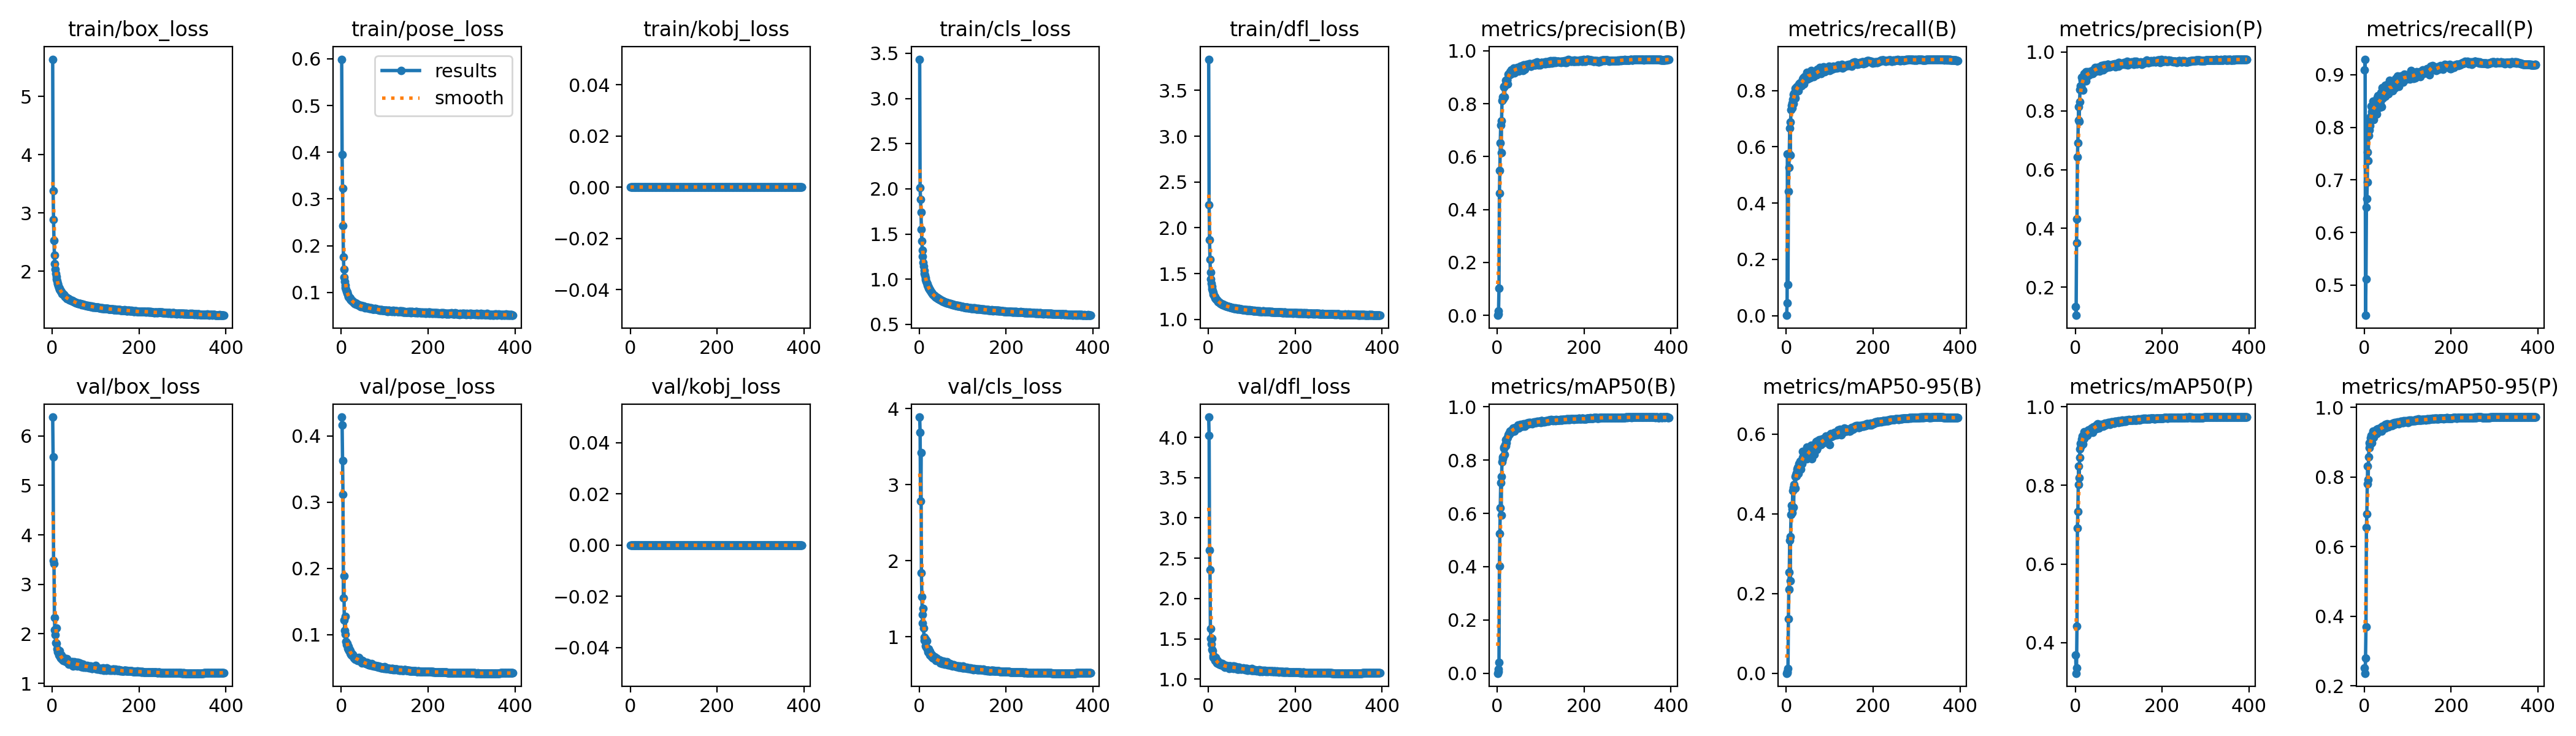

Data behind this chart, as committed beside it:
epoch, train/box_loss, train/pose_loss, train/kobj_loss, train/cls_loss, train/dfl_loss, metrics/precision(B), metrics/recall(B), metrics/mAP50(B), metrics/mAP50-95(B), metrics/precision(P), metrics/recall(P), metrics/mAP50(P), metrics/mAP50-95(P), val/box_loss, val/pose_loss, val/kobj_loss, val/cls_loss, val/dfl_loss, lr/pg0, lr/pg1, lr/pg2
1, 5.642, 0.599, 0, 3.435, 3.84, 0.00017, 0.00113, 8e-05, 2e-05, 0.1334, 0.9096, 0.3685, 0.2519, 6.38, 0.4284, 0, 3.889, 4.251, 0.003272, 0.003272, 0.003272
2, 3.381, 0.3947, 0, 2.012, 2.247, 0.00496, 0.04425, 0.00696, 0.00166, 0.1043, 0.9295, 0.322, 0.2366, 5.579, 0.4164, 0, 3.689, 4.022, 0.006598, 0.006598, 0.006598
3, 2.888, 0.3224, 0, 1.885, 1.868, 0.01606, 0.5752, 0.01462, 0.00441, 0.3499, 0.4426, 0.3363, 0.2804, 3.478, 0.3627, 0, 2.781, 2.599, 0.009919, 0.009919, 0.009919
4, 2.53, 0.2433, 0, 1.742, 1.654, 0.1025, 0.1098, 0.04158, 0.01248, 0.4323, 0.5121, 0.4422, 0.37, 3.422, 0.3117, 0, 3.418, 2.358, 0.00997, 0.00997, 0.00997
5, 2.271, 0.1759, 0, 1.551, 1.514, 0.4627, 0.4417, 0.4013, 0.1372, 0.642, 0.6484, 0.6918, 0.6546, 2.327, 0.1548, 0, 1.84, 1.623, 0.00997, 0.00997, 0.00997
6, 2.131, 0.15, 0, 1.422, 1.443, 0.5479, 0.527, 0.5251, 0.2111, 0.691, 0.6647, 0.7335, 0.6947, 2.077, 0.1889, 0, 1.529, 1.505, 0.00996, 0.00996, 0.00996
7, 2.037, 0.1332, 0, 1.323, 1.393, 0.6514, 0.5748, 0.6211, 0.2541, 0.7676, 0.6959, 0.8024, 0.7806, 1.984, 0.1216, 0, 1.293, 1.438, 0.00995, 0.00995, 0.00995
8, 1.964, 0.1236, 0, 1.252, 1.363, 0.719, 0.6669, 0.7159, 0.3337, 0.8137, 0.7527, 0.8482, 0.8318, 1.817, 0.1064, 0, 1.177, 1.365, 0.009941, 0.009941, 0.009941
9, 1.907, 0.1153, 0, 1.184, 1.331, 0.615, 0.5705, 0.5941, 0.2326, 0.7649, 0.7362, 0.819, 0.7927, 2.119, 0.1276, 0, 1.372, 1.504, 0.009931, 0.009931, 0.009931
10, 1.867, 0.1108, 0, 1.142, 1.31, 0.7353, 0.6886, 0.7381, 0.3431, 0.8313, 0.7841, 0.8712, 0.8575, 1.805, 0.1001, 0, 1.119, 1.35, 0.009921, 0.009921, 0.009921
11, 1.828, 0.1063, 0, 1.096, 1.291, 0.8112, 0.7308, 0.7937, 0.398, 0.872, 0.7953, 0.8921, 0.8846, 1.7, 0.08942, 0, 0.9948, 1.292, 0.009911, 0.009911, 0.009911
12, 1.789, 0.1029, 0, 1.062, 1.275, 0.8262, 0.7481, 0.8115, 0.4214, 0.8848, 0.8125, 0.9063, 0.8984, 1.633, 0.08438, 0, 0.9517, 1.266, 0.009901, 0.009901, 0.009901
13, 1.775, 0.1006, 0, 1.044, 1.264, 0.8154, 0.7392, 0.8053, 0.4021, 0.8814, 0.8028, 0.9003, 0.8928, 1.688, 0.08641, 0, 0.9676, 1.287, 0.009891, 0.009891, 0.009891
14, 1.749, 0.09846, 0, 1.017, 1.253, 0.8187, 0.756, 0.8142, 0.4126, 0.8841, 0.8207, 0.9081, 0.8992, 1.661, 0.08461, 0, 0.9721, 1.274, 0.009881, 0.009881, 0.009881
15, 1.721, 0.0952, 0, 0.9931, 1.248, 0.8649, 0.7683, 0.8447, 0.4578, 0.9136, 0.8124, 0.9181, 0.9128, 1.574, 0.07911, 0, 0.8786, 1.237, 0.009871, 0.009871, 0.009871
16, 1.707, 0.09197, 0, 0.9769, 1.235, 0.8618, 0.7872, 0.8487, 0.4653, 0.9044, 0.8408, 0.9248, 0.9193, 1.558, 0.07749, 0, 0.8641, 1.233, 0.009861, 0.009861, 0.009861
17, 1.69, 0.09117, 0, 0.961, 1.228, 0.8265, 0.7542, 0.8216, 0.4169, 0.8708, 0.8153, 0.9046, 0.8979, 1.66, 0.08188, 0, 0.944, 1.27, 0.009851, 0.009851, 0.009851
18, 1.672, 0.08862, 0, 0.9447, 1.22, 0.8688, 0.7899, 0.859, 0.4736, 0.9124, 0.8295, 0.9234, 0.9192, 1.538, 0.07581, 0, 0.8405, 1.216, 0.009842, 0.009842, 0.009842
19, 1.664, 0.08949, 0, 0.9347, 1.217, 0.8712, 0.7794, 0.8545, 0.4644, 0.9081, 0.8353, 0.9249, 0.9203, 1.56, 0.07696, 0, 0.8435, 1.231, 0.009832, 0.009832, 0.009832
20, 1.651, 0.08756, 0, 0.9222, 1.212, 0.8885, 0.8081, 0.8754, 0.4929, 0.9268, 0.8493, 0.9357, 0.932, 1.506, 0.07203, 0, 0.8015, 1.204, 0.009822, 0.009822, 0.009822
21, 1.647, 0.08595, 0, 0.9151, 1.206, 0.8826, 0.7741, 0.8649, 0.4642, 0.9094, 0.8146, 0.9195, 0.9147, 1.574, 0.07553, 0, 0.8425, 1.227, 0.009812, 0.009812, 0.009812
22, 1.628, 0.08426, 0, 0.9012, 1.196, 0.8906, 0.8068, 0.8805, 0.4977, 0.9193, 0.8461, 0.9346, 0.9307, 1.503, 0.07039, 0, 0.7918, 1.203, 0.009802, 0.009802, 0.009802
23, 1.616, 0.0838, 0, 0.8915, 1.196, 0.8884, 0.7991, 0.8814, 0.5031, 0.9115, 0.8363, 0.9284, 0.9247, 1.485, 0.06935, 0, 0.7896, 1.195, 0.009792, 0.009792, 0.009792
24, 1.608, 0.08286, 0, 0.8841, 1.193, 0.874, 0.8135, 0.885, 0.4951, 0.9012, 0.8443, 0.9273, 0.9226, 1.499, 0.07205, 0, 0.8082, 1.202, 0.009782, 0.009782, 0.009782
25, 1.599, 0.08164, 0, 0.878, 1.189, 0.9104, 0.815, 0.8942, 0.5123, 0.9322, 0.8414, 0.9347, 0.9318, 1.46, 0.06795, 0, 0.7628, 1.183, 0.009772, 0.009772, 0.009772
26, 1.598, 0.08097, 0, 0.8704, 1.188, 0.9056, 0.8134, 0.898, 0.5158, 0.9223, 0.8403, 0.9322, 0.9287, 1.467, 0.06968, 0, 0.7587, 1.187, 0.009762, 0.009762, 0.009762
27, 1.587, 0.08178, 0, 0.8622, 1.177, 0.9125, 0.8072, 0.9004, 0.5168, 0.9227, 0.8315, 0.9298, 0.9268, 1.471, 0.06786, 0, 0.7606, 1.185, 0.009753, 0.009753, 0.009753
28, 1.574, 0.0783, 0, 0.8508, 1.176, 0.9116, 0.8004, 0.8965, 0.5008, 0.9249, 0.8256, 0.9274, 0.9244, 1.506, 0.06819, 0, 0.7652, 1.196, 0.009743, 0.009743, 0.009743
29, 1.573, 0.07817, 0, 0.8497, 1.175, 0.9171, 0.8244, 0.9078, 0.5255, 0.9329, 0.8529, 0.9395, 0.9367, 1.447, 0.06477, 0, 0.7397, 1.175, 0.009733, 0.009733, 0.009733
30, 1.559, 0.07666, 0, 0.8399, 1.171, 0.9204, 0.8261, 0.9095, 0.5186, 0.926, 0.8565, 0.9414, 0.9379, 1.463, 0.06532, 0, 0.7478, 1.183, 0.009723, 0.009723, 0.009723
31, 1.558, 0.07693, 0, 0.8347, 1.168, 0.9113, 0.8194, 0.9056, 0.5155, 0.9197, 0.8405, 0.9353, 0.9321, 1.47, 0.06571, 0, 0.7471, 1.186, 0.009713, 0.009713, 0.009713
32, 1.552, 0.07724, 0, 0.8302, 1.166, 0.9275, 0.8285, 0.9109, 0.532, 0.9267, 0.86, 0.9412, 0.9387, 1.436, 0.06276, 0, 0.7201, 1.169, 0.009703, 0.009703, 0.009703
33, 1.542, 0.07735, 0, 0.8255, 1.161, 0.9156, 0.8199, 0.9067, 0.5124, 0.9274, 0.841, 0.9354, 0.9323, 1.491, 0.06409, 0, 0.7417, 1.19, 0.009693, 0.009693, 0.009693
34, 1.532, 0.07458, 0, 0.8194, 1.163, 0.9217, 0.8214, 0.9131, 0.5279, 0.9256, 0.8512, 0.9384, 0.9353, 1.444, 0.06326, 0, 0.7314, 1.175, 0.009683, 0.009683, 0.009683
35, 1.532, 0.07614, 0, 0.8164, 1.157, 0.9186, 0.8174, 0.9078, 0.5313, 0.9286, 0.8379, 0.9351, 0.9321, 1.438, 0.06348, 0, 0.7333, 1.172, 0.009673, 0.009673, 0.009673
36, 1.526, 0.07435, 0, 0.8132, 1.159, 0.9265, 0.8246, 0.9118, 0.5256, 0.9362, 0.8479, 0.9411, 0.9386, 1.452, 0.06352, 0, 0.722, 1.176, 0.009663, 0.009663, 0.009663
37, 1.522, 0.07404, 0, 0.8076, 1.153, 0.9285, 0.8358, 0.9195, 0.5413, 0.9345, 0.8491, 0.9414, 0.9385, 1.407, 0.06341, 0, 0.7056, 1.158, 0.009654, 0.009654, 0.009654
38, 1.523, 0.07458, 0, 0.8082, 1.154, 0.9341, 0.841, 0.921, 0.5574, 0.9354, 0.8659, 0.9455, 0.9428, 1.386, 0.06096, 0, 0.6888, 1.15, 0.009644, 0.009644, 0.009644
39, 1.509, 0.07364, 0, 0.8, 1.15, 0.9264, 0.8446, 0.9206, 0.5444, 0.932, 0.8616, 0.9453, 0.9423, 1.415, 0.06207, 0, 0.693, 1.16, 0.009634, 0.009634, 0.009634
40, 1.508, 0.07264, 0, 0.7949, 1.148, 0.9163, 0.8244, 0.9091, 0.5379, 0.9276, 0.8388, 0.9348, 0.9318, 1.43, 0.06493, 0, 0.719, 1.169, 0.009624, 0.009624, 0.009624
41, 1.504, 0.0729, 0, 0.7949, 1.149, 0.9283, 0.8412, 0.9195, 0.538, 0.9394, 0.8626, 0.9458, 0.9433, 1.433, 0.06096, 0, 0.7038, 1.167, 0.009614, 0.009614, 0.009614
42, 1.504, 0.07258, 0, 0.7901, 1.145, 0.9291, 0.849, 0.9217, 0.5445, 0.9357, 0.8754, 0.9491, 0.9465, 1.399, 0.06051, 0, 0.6917, 1.155, 0.009604, 0.009604, 0.009604
43, 1.494, 0.07105, 0, 0.7842, 1.146, 0.9307, 0.8357, 0.9174, 0.5395, 0.936, 0.8561, 0.9429, 0.9401, 1.415, 0.06237, 0, 0.693, 1.162, 0.009594, 0.009594, 0.009594
44, 1.492, 0.07077, 0, 0.7821, 1.142, 0.9345, 0.8464, 0.9232, 0.5464, 0.9444, 0.8607, 0.947, 0.9444, 1.404, 0.05998, 0, 0.6889, 1.154, 0.009584, 0.009584, 0.009584
45, 1.49, 0.06997, 0, 0.7834, 1.141, 0.9318, 0.841, 0.9225, 0.5386, 0.9346, 0.8666, 0.9481, 0.9452, 1.437, 0.06053, 0, 0.6894, 1.165, 0.009574, 0.009574, 0.009574
46, 1.493, 0.0719, 0, 0.7786, 1.139, 0.9368, 0.8451, 0.9246, 0.5555, 0.9467, 0.8652, 0.9492, 0.9466, 1.38, 0.05922, 0, 0.6767, 1.146, 0.009564, 0.009564, 0.009564
47, 1.483, 0.071, 0, 0.7754, 1.141, 0.9276, 0.8429, 0.9204, 0.5381, 0.9361, 0.8649, 0.9467, 0.9439, 1.433, 0.05999, 0, 0.6948, 1.165, 0.009555, 0.009555, 0.009555
48, 1.479, 0.06958, 0, 0.7726, 1.137, 0.9347, 0.864, 0.9315, 0.5681, 0.9435, 0.8805, 0.9539, 0.9513, 1.349, 0.05736, 0, 0.6574, 1.134, 0.009545, 0.009545, 0.009545
49, 1.475, 0.07072, 0, 0.7687, 1.135, 0.9238, 0.8403, 0.9212, 0.5435, 0.9359, 0.8592, 0.9438, 0.9409, 1.421, 0.06032, 0, 0.6897, 1.162, 0.009535, 0.009535, 0.009535
50, 1.479, 0.06975, 0, 0.7691, 1.134, 0.9331, 0.8543, 0.9285, 0.5409, 0.9437, 0.8741, 0.9524, 0.9499, 1.43, 0.05806, 0, 0.6789, 1.164, 0.009525, 0.009525, 0.009525
51, 1.474, 0.06921, 0, 0.7622, 1.133, 0.9298, 0.8555, 0.9264, 0.5463, 0.9485, 0.8749, 0.9534, 0.9507, 1.418, 0.05799, 0, 0.6819, 1.159, 0.009515, 0.009515, 0.009515
52, 1.468, 0.07026, 0, 0.7637, 1.133, 0.9354, 0.8583, 0.9293, 0.5483, 0.9485, 0.8808, 0.9566, 0.9539, 1.409, 0.05845, 0, 0.6797, 1.155, 0.009505, 0.009505, 0.009505
53, 1.466, 0.06944, 0, 0.7599, 1.132, 0.9416, 0.8589, 0.9337, 0.568, 0.9465, 0.8776, 0.9515, 0.9494, 1.359, 0.05712, 0, 0.6496, 1.138, 0.009495, 0.009495, 0.009495
54, 1.465, 0.06723, 0, 0.757, 1.128, 0.9409, 0.8503, 0.93, 0.5667, 0.9479, 0.8639, 0.9498, 0.9474, 1.369, 0.05669, 0, 0.6571, 1.139, 0.009485, 0.009485, 0.009485
55, 1.458, 0.06812, 0, 0.7577, 1.129, 0.9394, 0.8458, 0.9275, 0.5628, 0.9455, 0.8641, 0.9463, 0.9442, 1.369, 0.05675, 0, 0.6645, 1.14, 0.009475, 0.009475, 0.009475
56, 1.453, 0.06839, 0, 0.7535, 1.129, 0.9315, 0.8483, 0.9276, 0.5475, 0.9355, 0.873, 0.9499, 0.9473, 1.422, 0.05734, 0, 0.6756, 1.161, 0.009465, 0.009465, 0.009465
57, 1.448, 0.06813, 0, 0.7514, 1.125, 0.9347, 0.8535, 0.9295, 0.5525, 0.9426, 0.8746, 0.9519, 0.9496, 1.395, 0.05655, 0, 0.6635, 1.151, 0.009456, 0.009456, 0.009456
58, 1.456, 0.06825, 0, 0.7481, 1.124, 0.9344, 0.8719, 0.9346, 0.5723, 0.9438, 0.8898, 0.9544, 0.9521, 1.351, 0.05607, 0, 0.6402, 1.133, 0.009446, 0.009446, 0.009446
59, 1.444, 0.06731, 0, 0.7449, 1.122, 0.926, 0.8575, 0.9263, 0.5388, 0.9403, 0.8814, 0.9526, 0.95, 1.423, 0.05775, 0, 0.6708, 1.16, 0.009436, 0.009436, 0.009436
60, 1.445, 0.06765, 0, 0.7451, 1.121, 0.9458, 0.8593, 0.9355, 0.5689, 0.9542, 0.8699, 0.9541, 0.9521, 1.363, 0.05471, 0, 0.645, 1.136, 0.009426, 0.009426, 0.009426
... 335 more rows
